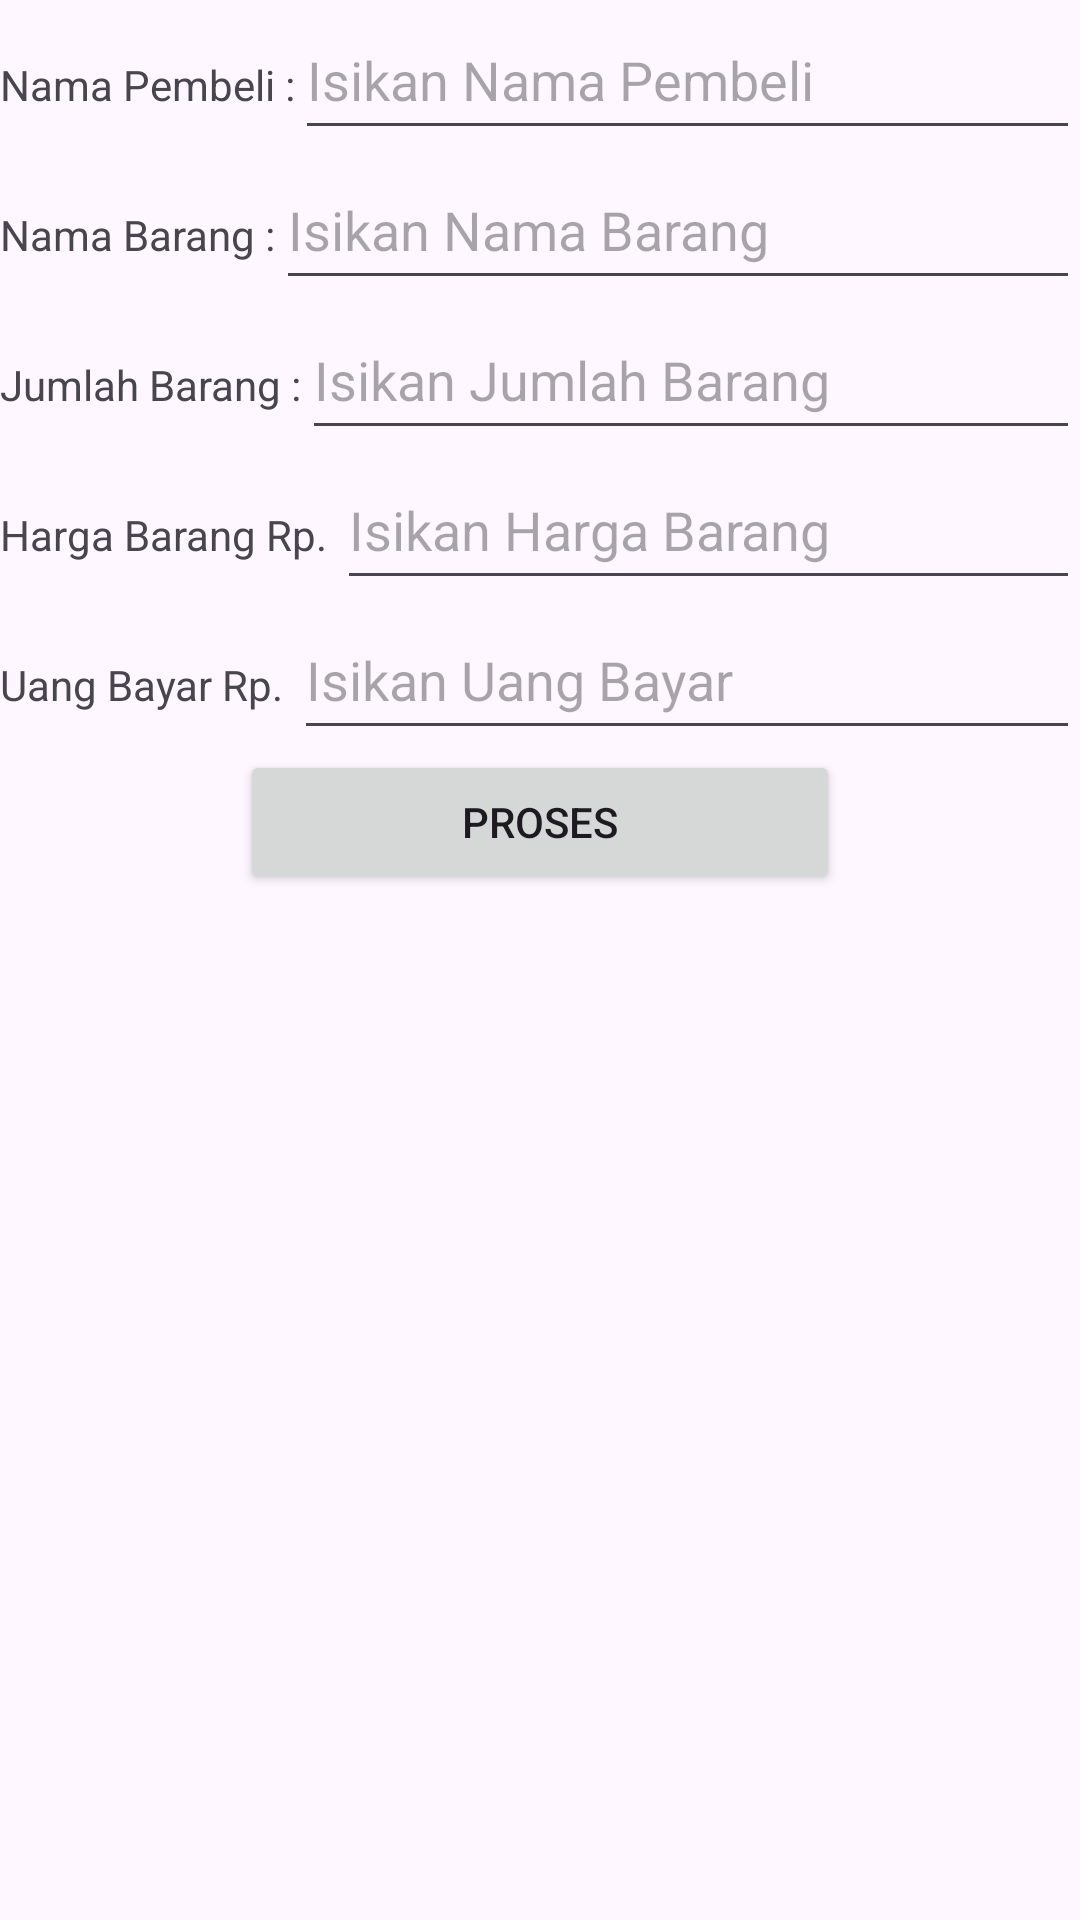

Produce the Android XML layout that renders to this screen, including the resource entries it uses.
<!-- AndroidManifest.xml: application theme Base.Theme.LatihanFragment -->
<!-- res/layout/fragment_atas.xml -->
<?xml version="1.0" encoding="utf-8"?>
<LinearLayout xmlns:android="http://schemas.android.com/apk/res/android"
    xmlns:tools="http://schemas.android.com/tools"
    android:layout_width="match_parent"
    android:layout_height="match_parent"
    android:orientation="vertical"
    tools:context=".AtasFragment">

    <LinearLayout
        android:layout_width="match_parent"
        android:layout_height="50dp"
        android:orientation="horizontal">

        <TextView
            android:layout_width="wrap_content"
            android:layout_height="wrap_content"
            android:text="@string/namapembeli" />

        <EditText
            android:layout_width="match_parent"
            android:layout_height="match_parent"
            android:hint="Isikan Nama Pembeli"/>

    </LinearLayout>
    <LinearLayout
        android:layout_width="match_parent"
        android:layout_height="50dp"
        android:orientation="horizontal">

        <TextView
            android:layout_width="wrap_content"
            android:layout_height="wrap_content"
            android:text="@string/namabarang" />

        <EditText
            android:layout_width="match_parent"
            android:layout_height="match_parent"
            android:hint="Isikan Nama Barang"/>

    </LinearLayout>
    <LinearLayout
        android:layout_width="match_parent"
        android:layout_height="50dp"
        android:orientation="horizontal">

        <TextView
            android:layout_width="wrap_content"
            android:layout_height="wrap_content"
            android:text="@string/jumlahbarang" />

        <EditText
            android:layout_width="match_parent"
            android:layout_height="match_parent"
            android:hint="Isikan Jumlah Barang"/>

    </LinearLayout>
    <LinearLayout
        android:layout_width="match_parent"
        android:layout_height="50dp"
        android:orientation="horizontal">

        <TextView
            android:layout_width="wrap_content"
            android:layout_height="wrap_content"
            android:text="@string/hargabarang" />

        <EditText
            android:layout_width="match_parent"
            android:layout_height="match_parent"
            android:hint="Isikan Harga Barang"/>

    </LinearLayout>
    <LinearLayout
        android:layout_width="match_parent"
        android:layout_height="50dp"
        android:orientation="horizontal">

        <TextView
            android:layout_width="wrap_content"
            android:layout_height="wrap_content"
            android:text="@string/uangbayar" />

        <EditText
            android:layout_width="match_parent"
            android:layout_height="match_parent"
            android:hint="Isikan Uang Bayar"/>

    </LinearLayout>
    <Button
        android:layout_gravity="center"
        android:text="Proses"
        android:layout_height="wrap_content"
        android:layout_width="200dp"/>

</LinearLayout>
<!-- resources referenced by this layout -->
<resources>
  <string name="hargabarang">"Harga Barang Rp. "</string>
  <string name="jumlahbarang">Jumlah Barang :</string>
  <string name="namabarang">Nama Barang :</string>
  <string name="namapembeli">Nama Pembeli :</string>
  <string name="uangbayar">"Uang Bayar Rp. "</string>
  <style name="Base.Theme.LatihanFragment" parent="Theme.Material3.DayNight.NoActionBar">
          
          
          <item name="colorPrimary">@color/hijaumuda</item>
          <item name="colorOnPrimary">@color/black</item>
          <item name="colorSecondary">@color/blue</item>
          <item name="colorOnSecondary">@color/merahjambu</item>
          <item name="android:bottomRightRadius">2dp</item>
          <item name="android:bottomLeftRadius">2dp</item>
          <item name="android:topLeftRadius">2dp</item>
          <item name="android:topRightRadius">2dp</item>
      </style>
  <color name="hijaumuda">#00FF00</color>
  <color name="black">#FF000000</color>
  <color name="blue">#0000FF</color>
  <color name="merahjambu">#FFC0CB</color>
</resources>
